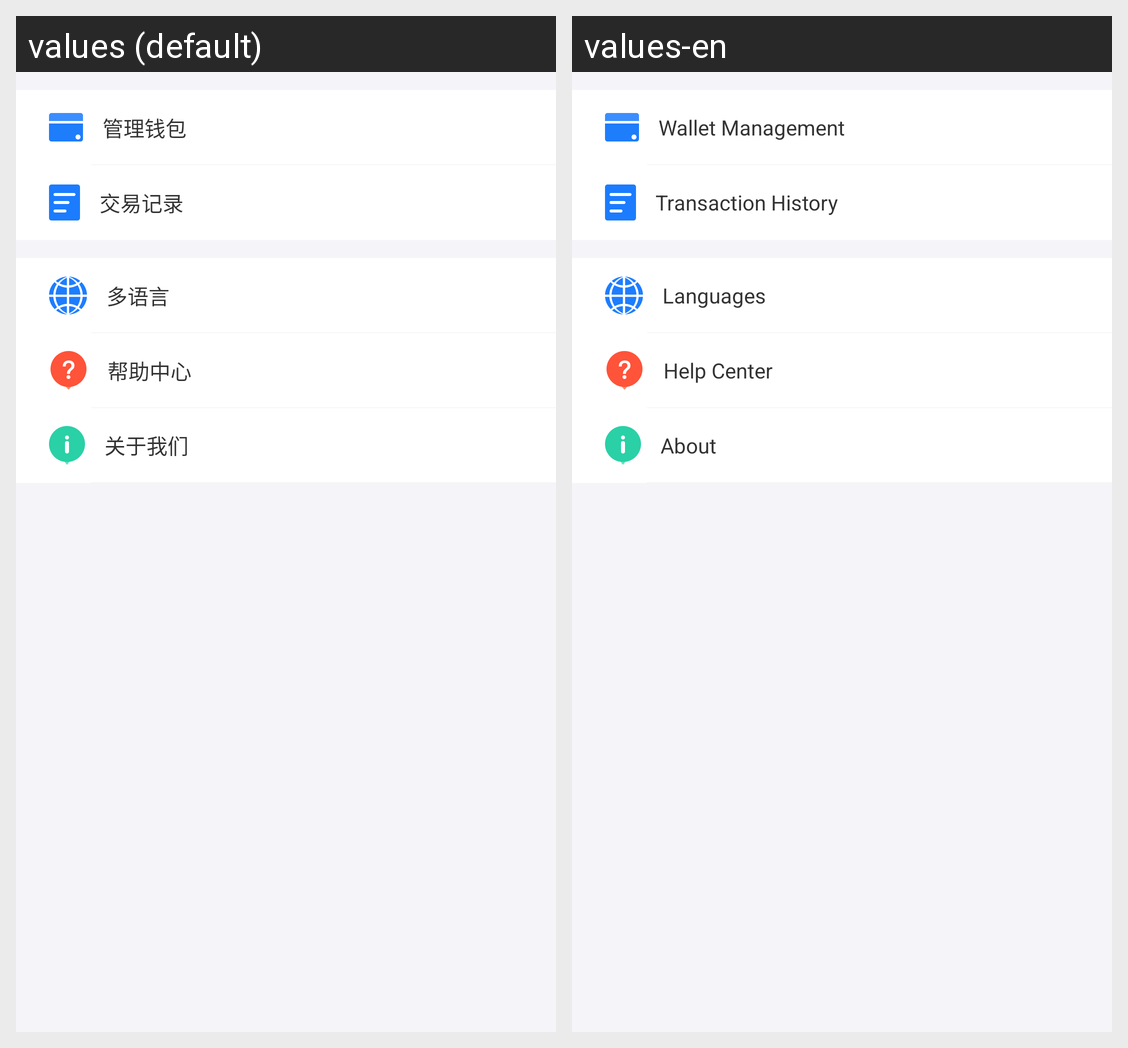

The Android screen above is rendered under two locales of the same app. Produce the string resources it draws, with the default and per-locale values.
Android screen res/layout/fragment_mainuser.xml rendered under 2 locales, left to right: values (default), values-en. Device: Nexus 5 (rendered at 1080×1920; each locale shown at half size, 540×960, under a caption strip naming it); theme AppTheme.
Strings drawn on this screen, with the default value and each locale's value (text and hints the layout hard-codes, and strings that could not be matched under every locale, appear in the picture but are not listed):

btn_manage_wallet
  values: 管理钱包
  values-en: Wallet Management

btn_transactions
  values: 交易记录
  values-en: Transaction History

btn_language
  values: 多语言
  values-en: Languages

btn_help_support
  values: 帮助中心
  values-en: Help Center

btn_about_us
  values: 关于我们
  values-en: About
